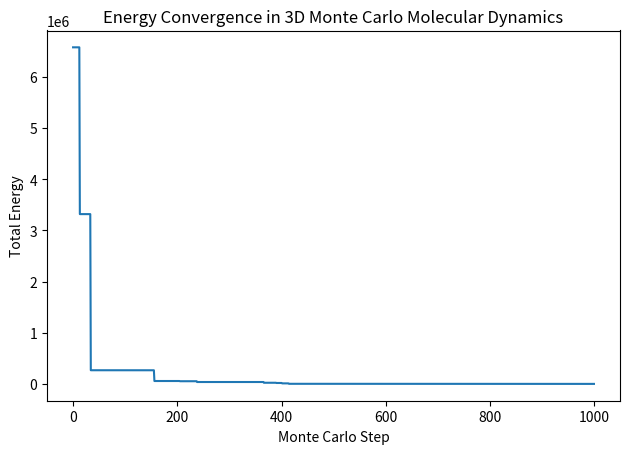
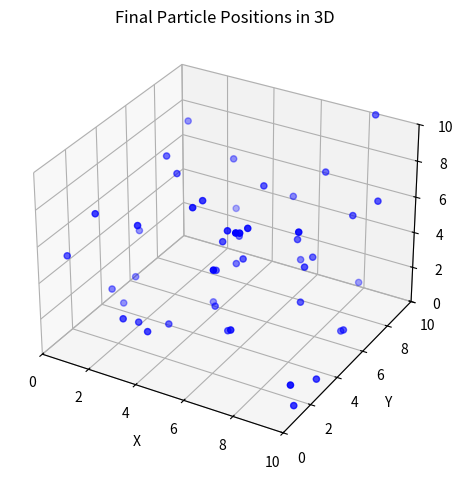

Reproduce these figures in Python, in order.
#!/usr/bin/env python3
# -*- coding: utf-8 -*-
"""
Created on Thu Nov 07 05:46:41 2024

@author: adriandominguezcastro
"""


# Molecular Dynamics simulation  using Monte Carlo methods

# Monte Carlo simulations help in exploring the configurational space

# Import libraries
import numpy as np
import matplotlib.pyplot as plt

# Parameters for the simulation
num_particles = 50       # Number of particles in the simulation
box_size = 10.0          # Size of the cubic simulation box
temperature = 1.0        # Temperature (arbitrary units)
max_steps = 1000         # Number of Monte Carlo steps
move_dist = 0.1          # Maximum move distance for each step
epsilon = 1.0            # Depth of the Lennard-Jones potential well
sigma = 1.0              # Distance at which the Lennard-Jones potential is zero

# Initialize particle positions randomly within the box
positions = np.random.uniform(0, box_size, (num_particles, 3))

# Lennard-Jones potential function for a pair of particles
def lennard_jones_potential(r):
    return 4 * epsilon * ((sigma / r)**12 - (sigma / r)**6)

# Calculate total energy of the system based on Lennard-Jones potential
def calculate_total_energy(positions):
    energy = 0.0
    for i in range(num_particles):
        for j in range(i + 1, num_particles):
            r_ij = np.linalg.norm(positions[i] - positions[j])  # Distance between particles
            if r_ij < box_size / 2:  # Consider periodic boundary conditions
                energy += lennard_jones_potential(r_ij)
    return energy

# Monte Carlo move simulation
def monte_carlo_simulation(positions, max_steps, temperature):
    energies = []
    current_energy = calculate_total_energy(positions)
    
    for step in range(max_steps):
        # Randomly choose a particle to move
        particle_idx = np.random.randint(0, num_particles)
        original_position = positions[particle_idx].copy()
        
        # Propose a random move within the move distance
        proposed_move = original_position + np.random.uniform(-move_dist, move_dist, 3)
        
        # Apply periodic boundary conditions
        proposed_move = proposed_move % box_size
        
        # Calculate new energy if the move is accepted
        positions[particle_idx] = proposed_move
        new_energy = calculate_total_energy(positions)
        
        # Calculate energy change and decide to accept or reject the move
        delta_energy = new_energy - current_energy
        if delta_energy < 0 or np.random.rand() < np.exp(-delta_energy / temperature):
            # Accept the move
            current_energy = new_energy
        else:
            # Reject the move
            positions[particle_idx] = original_position
        
        # Store the current energy
        energies.append(current_energy)
    
    return positions, energies

# Run the simulation
final_positions, energies = monte_carlo_simulation(positions, max_steps, temperature)

# Plot energy over time
plt.figure(1)  # Explicitly specify the figure number
plt.plot(energies)
plt.xlabel("Monte Carlo Step")
plt.ylabel("Total Energy")
plt.title("Energy Convergence in 3D Monte Carlo Molecular Dynamics")
plt.tight_layout()  # Adjust layout to avoid cutting off labels
plt.savefig("energy_convergence.png")  # Save the first figure



# Visualization of final particle positions
from mpl_toolkits.mplot3d import Axes3D

def plot_particles(positions):
    fig = plt.figure(2)  # Use a different figure number
    ax = fig.add_subplot(111, projection='3d')
    ax.scatter(positions[:, 0], positions[:, 1], positions[:, 2], c='b', marker='o')
    ax.set_xlim(0, box_size)
    ax.set_ylim(0, box_size)
    ax.set_zlim(0, box_size)
    ax.set_xlabel('X')
    ax.set_ylabel('Y')
    ax.set_zlabel('Z')
    plt.title("Final Particle Positions in 3D")
    plt.tight_layout()  # Adjust layout to avoid cutting off labels
    plt.savefig("final_particle_positions.png")  # Save the second figure



plot_particles(final_positions)

plt.show()
